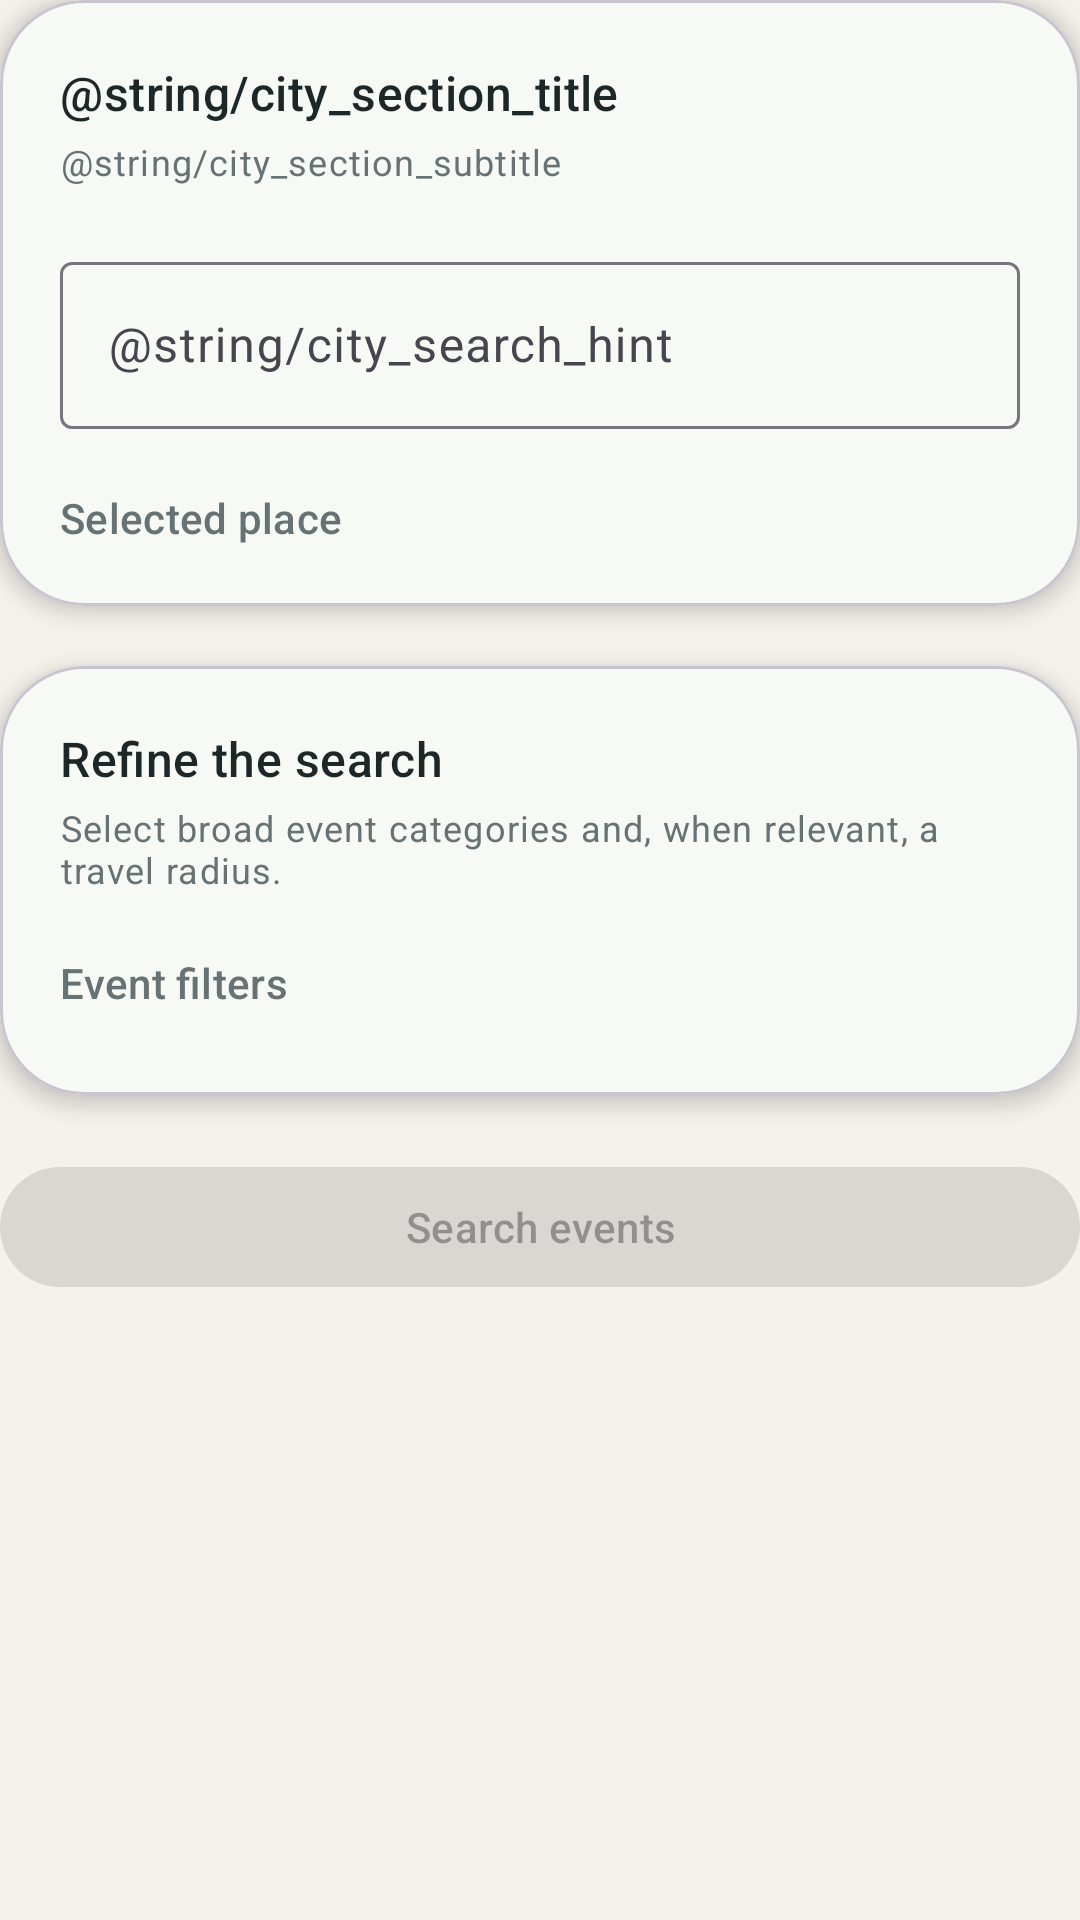

Layout XML and referenced resources for this Android screen:
<!-- AndroidManifest.xml: application theme Theme.EasyTickets -->
<!-- res/layout/fragment_city_search.xml -->
<?xml version="1.0" encoding="utf-8"?>
<androidx.core.widget.NestedScrollView xmlns:android="http://schemas.android.com/apk/res/android"
    xmlns:app="http://schemas.android.com/apk/res-auto"
    android:layout_width="match_parent"
    android:layout_height="match_parent"
    android:fillViewport="true">

    <LinearLayout
        android:layout_width="match_parent"
        android:layout_height="wrap_content"
        android:orientation="vertical"
        android:paddingBottom="@dimen/spacing_l">

        <com.google.android.material.card.MaterialCardView
            android:layout_width="match_parent"
            android:layout_height="wrap_content"
            app:cardBackgroundColor="@color/surface_overlay"
            app:cardCornerRadius="@dimen/card_radius_large"
            app:cardElevation="@dimen/card_elevation_soft">

            <LinearLayout
                android:layout_width="match_parent"
                android:layout_height="wrap_content"
                android:orientation="vertical"
                android:padding="@dimen/spacing_l">

                <TextView
                    android:layout_width="match_parent"
                    android:layout_height="wrap_content"
                    android:text="@string/city_section_title"
                    android:textAppearance="@style/TextAppearance.Material3.TitleMedium"
                    android:textColor="@color/text_primary" />

                <TextView
                    android:layout_width="match_parent"
                    android:layout_height="wrap_content"
                    android:layout_marginTop="@dimen/spacing_xs"
                    android:text="@string/city_section_subtitle"
                    android:textAppearance="@style/TextAppearance.Material3.BodySmall"
                    android:textColor="@color/text_secondary" />

                <com.google.android.material.textfield.TextInputLayout
                    style="@style/Widget.Material3.TextInputLayout.OutlinedBox"
                    android:layout_width="match_parent"
                    android:layout_height="wrap_content"
                    android:layout_marginTop="@dimen/spacing_l"
                    android:hint="@string/city_search_hint">

                    <com.google.android.material.textfield.TextInputEditText
                        android:id="@+id/city_query_edit_text"
                        android:layout_width="match_parent"
                        android:layout_height="wrap_content"
                        android:imeOptions="actionSearch"
                        android:inputType="text" />

                </com.google.android.material.textfield.TextInputLayout>

                <ProgressBar
                    android:id="@+id/city_prediction_progress"
                    style="?android:attr/progressBarStyleSmall"
                    android:layout_width="wrap_content"
                    android:layout_height="wrap_content"
                    android:layout_marginTop="@dimen/spacing_s"
                    android:visibility="gone" />

                <androidx.recyclerview.widget.RecyclerView
                    android:id="@+id/city_predictions_list"
                    android:layout_width="match_parent"
                    android:layout_height="wrap_content"
                    android:layout_marginTop="@dimen/spacing_s"
                    android:background="@drawable/bg_inner_surface"
                    android:clipToPadding="false"
                    android:maxHeight="220dp"
                    android:nestedScrollingEnabled="false"
                    android:padding="@dimen/spacing_xs"
                    android:visibility="gone" />

                <ProgressBar
                    android:id="@+id/city_selection_progress"
                    style="?android:attr/progressBarStyleSmall"
                    android:layout_width="wrap_content"
                    android:layout_height="wrap_content"
                    android:layout_marginTop="@dimen/spacing_s"
                    android:visibility="gone" />

                <TextView
                    android:layout_width="wrap_content"
                    android:layout_height="wrap_content"
                    android:layout_marginTop="@dimen/spacing_l"
                    android:text="@string/selected_place_label"
                    android:textAppearance="@style/TextAppearance.Material3.LabelLarge"
                    android:textColor="@color/text_secondary" />

                <com.google.android.material.card.MaterialCardView
                    android:id="@+id/city_selected_place_card"
                    android:layout_width="match_parent"
                    android:layout_height="wrap_content"
                    android:layout_marginTop="@dimen/spacing_s"
                    android:visibility="gone"
                    app:cardBackgroundColor="@color/surface_primary"
                    app:cardCornerRadius="@dimen/card_radius_medium"
                    app:strokeColor="@color/outline_soft"
                    app:strokeWidth="1dp">

                    <LinearLayout
                        android:layout_width="match_parent"
                        android:layout_height="wrap_content"
                        android:orientation="vertical"
                        android:padding="@dimen/spacing_m">

                        <TextView
                            android:id="@+id/city_selected_place_name"
                            android:layout_width="match_parent"
                            android:layout_height="wrap_content"
                            android:textAppearance="@style/TextAppearance.Material3.TitleSmall"
                            android:textColor="@color/text_primary" />

                        <TextView
                            android:id="@+id/city_selected_place_address"
                            android:layout_width="match_parent"
                            android:layout_height="wrap_content"
                            android:layout_marginTop="@dimen/spacing_xs"
                            android:textAppearance="@style/TextAppearance.Material3.BodySmall"
                            android:textColor="@color/text_secondary" />

                    </LinearLayout>
                </com.google.android.material.card.MaterialCardView>

            </LinearLayout>
        </com.google.android.material.card.MaterialCardView>

        <com.google.android.material.card.MaterialCardView
            android:layout_width="match_parent"
            android:layout_height="wrap_content"
            android:layout_marginTop="@dimen/spacing_l"
            app:cardBackgroundColor="@color/surface_overlay"
            app:cardCornerRadius="@dimen/card_radius_large"
            app:cardElevation="@dimen/card_elevation_soft">

            <LinearLayout
                android:layout_width="match_parent"
                android:layout_height="wrap_content"
                android:orientation="vertical"
                android:padding="@dimen/spacing_l">

                <TextView
                    android:layout_width="match_parent"
                    android:layout_height="wrap_content"
                    android:text="@string/filters_section_title"
                    android:textAppearance="@style/TextAppearance.Material3.TitleMedium"
                    android:textColor="@color/text_primary" />

                <TextView
                    android:layout_width="match_parent"
                    android:layout_height="wrap_content"
                    android:layout_marginTop="@dimen/spacing_xs"
                    android:text="@string/filters_section_subtitle"
                    android:textAppearance="@style/TextAppearance.Material3.BodySmall"
                    android:textColor="@color/text_secondary" />

                <TextView
                    android:layout_width="match_parent"
                    android:layout_height="wrap_content"
                    android:layout_marginTop="@dimen/spacing_l"
                    android:text="@string/categories_label"
                    android:textAppearance="@style/TextAppearance.Material3.LabelLarge"
                    android:textColor="@color/text_secondary" />

                <com.google.android.material.chip.ChipGroup
                    android:id="@+id/city_category_chips"
                    android:layout_width="match_parent"
                    android:layout_height="wrap_content"
                    android:layout_marginTop="@dimen/spacing_s"
                    app:chipSpacingHorizontal="@dimen/spacing_s"
                    app:chipSpacingVertical="@dimen/spacing_s"
                    app:selectionRequired="false"
                    app:singleLine="false" />

            </LinearLayout>
        </com.google.android.material.card.MaterialCardView>

        <com.google.android.material.button.MaterialButton
            android:id="@+id/city_search_button"
            android:layout_width="match_parent"
            android:layout_height="wrap_content"
            android:layout_marginTop="@dimen/spacing_l"
            android:enabled="false"
            android:text="@string/search_button_label" />

    </LinearLayout>
</androidx.core.widget.NestedScrollView>
<!-- resources referenced by this layout -->
<resources>
  <color name="outline_soft">#D8DDD5</color>
  <color name="surface_overlay">#F7FAF4</color>
  <color name="surface_primary">#FFFCF7</color>
  <color name="text_primary">#1E2728</color>
  <color name="text_secondary">#667274</color>
  <dimen name="card_elevation_soft">4dp</dimen>
  <dimen name="card_radius_large">28dp</dimen>
  <dimen name="card_radius_medium">18dp</dimen>
  <dimen name="spacing_l">20dp</dimen>
  <dimen name="spacing_m">12dp</dimen>
  <dimen name="spacing_s">8dp</dimen>
  <dimen name="spacing_xs">4dp</dimen>
  <!-- drawable bg_inner_surface (drawable) -->
  <?xml version="1.0" encoding="utf-8"?>
  <shape xmlns:android="http://schemas.android.com/apk/res/android" android:shape="rectangle">
      <solid android:color="@color/surface_overlay" />
      <corners android:radius="24dp" />
      <stroke
          android:width="1dp"
          android:color="@color/outline_soft" />
  </shape>
  <string name="categories_label">Event filters</string>
  <string name="filters_section_subtitle">Select broad event categories and, when relevant, a travel radius.</string>
  <string name="filters_section_title">Refine the search</string>
  <string name="search_button_label">Search events</string>
  <string name="selected_place_label">Selected place</string>
  <style name="Theme.EasyTickets" parent="Base.Theme.EasyTickets" />
  <style name="Base.Theme.EasyTickets" parent="Theme.Material3.DayNight.NoActionBar">
          <item name="colorPrimary">@color/brand_primary</item>
          <item name="colorOnPrimary">@color/white</item>
          <item name="colorSecondary">@color/brand_secondary</item>
          <item name="colorSurface">@color/surface_primary</item>
          <item name="android:colorBackground">@color/background_primary</item>
          <item name="android:statusBarColor">@android:color/transparent</item>
          <item name="android:navigationBarColor">@color/background_primary</item>
          <item name="android:windowLightStatusBar">true</item>
          <item name="android:windowLightNavigationBar">true</item>
          <item name="android:forceDarkAllowed" tools:targetApi="29">false</item>
      </style>
  <color name="brand_primary">#205C56</color>
  <color name="white">#FFFFFFFF</color>
  <color name="brand_secondary">#A56452</color>
  <color name="background_primary">#F5F1EB</color>
</resources>
